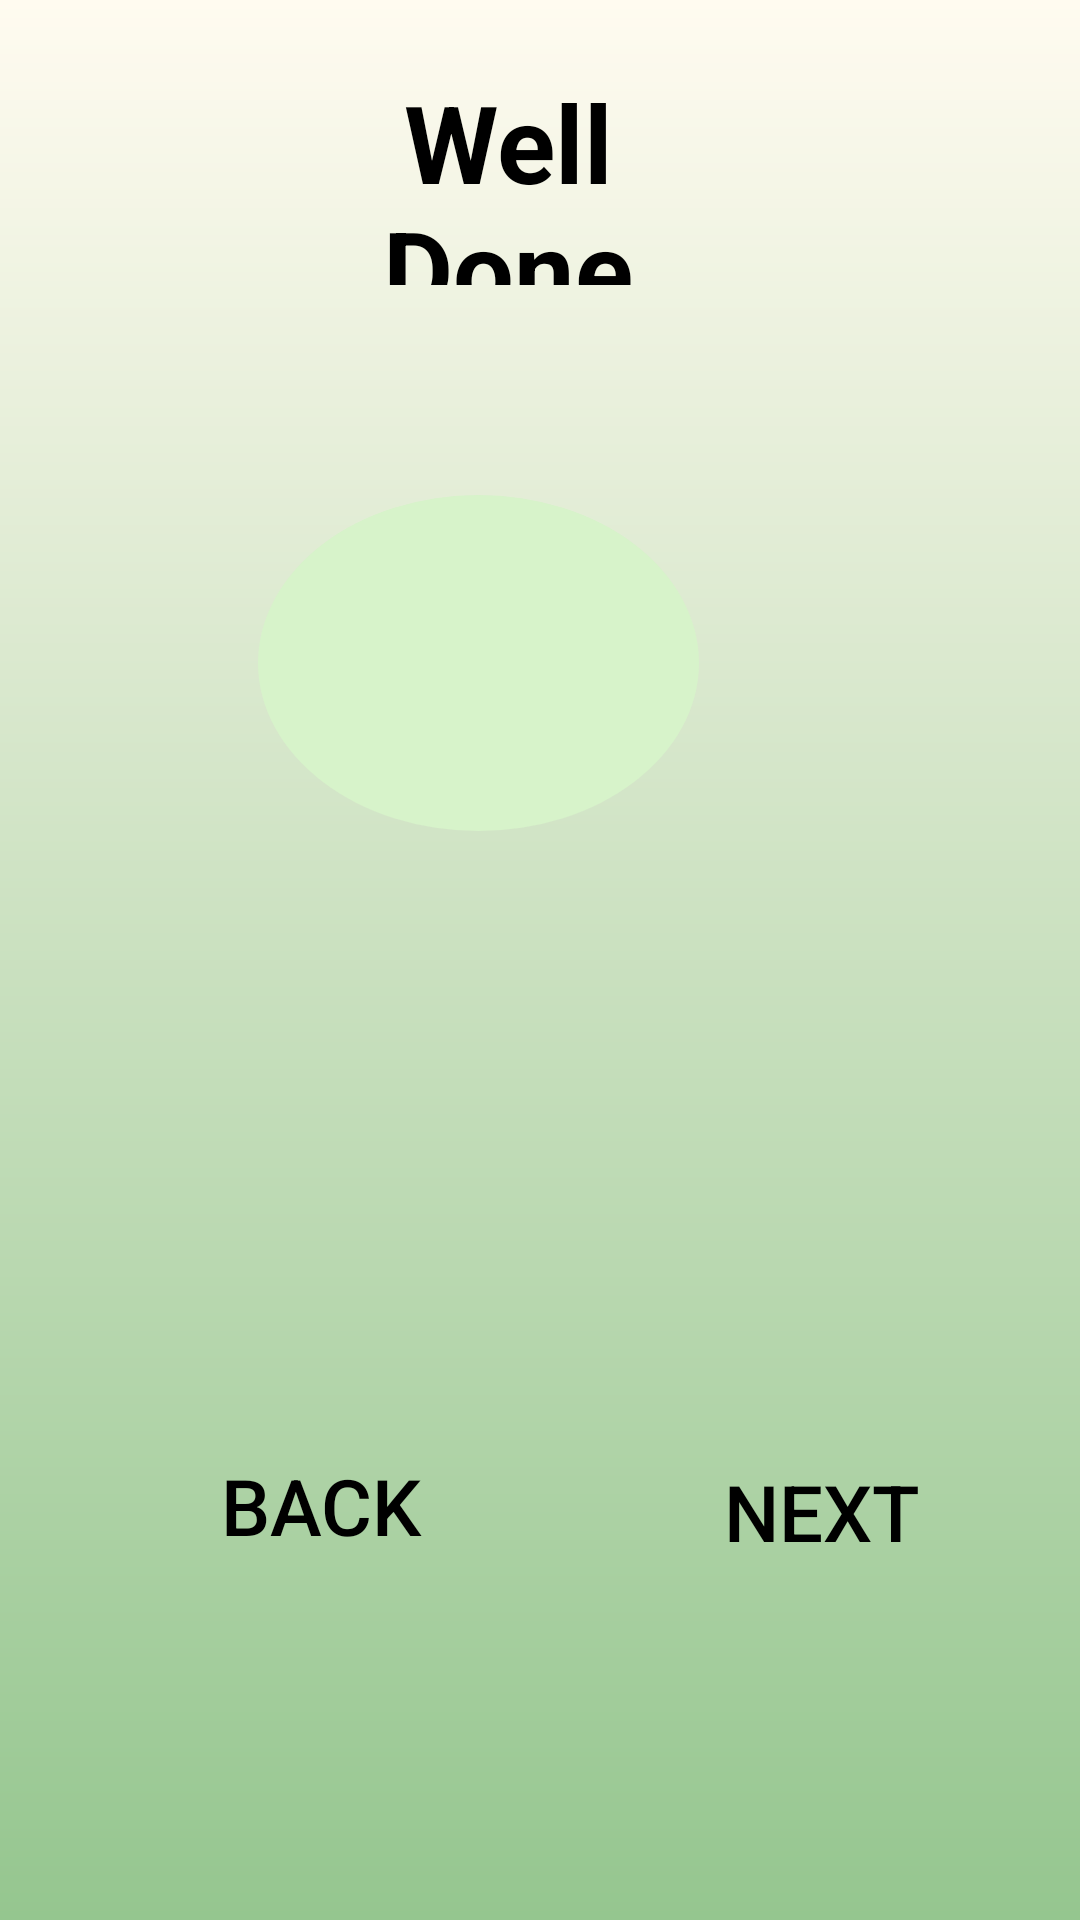

Write the Android layout XML for this screen, with the resource values it uses.
<!-- AndroidManifest.xml: application theme Theme.CseatGame -->
<!-- res/layout/activity_math_answer_correct.xml -->
<RelativeLayout xmlns:android="http://schemas.android.com/apk/res/android"
    xmlns:app="http://schemas.android.com/apk/res-auto"
    xmlns:tools="http://schemas.android.com/tools"
    android:layout_width="match_parent"
    android:layout_height="match_parent"
    android:background="@drawable/bgapp"
    tools:context=".MathAnswerCorrect">

    <TextView
        android:id="@+id/textView"
        android:layout_width="wrap_content"
        android:layout_height="203dp"
        android:layout_alignParentStart="true"
        android:layout_alignParentTop="true"

        android:layout_alignParentEnd="true"
        android:layout_alignParentBottom="true"
        android:layout_centerHorizontal="true"
        android:layout_marginStart="86dp"
        android:layout_marginTop="165dp"
        android:layout_marginEnd="127dp"
        android:layout_marginBottom="363dp"
        android:background="@drawable/eclipsestyle"
        android:text="" />

    <ImageView
        android:id="@+id/imageViewStar"
        android:layout_width="70dp"
        android:layout_height="64dp"

        android:layout_alignTop="@+id/textView"
        android:layout_alignParentStart="true"
        android:layout_alignParentEnd="true"
        android:layout_centerInParent="true"
        android:layout_marginStart="148dp"
        android:layout_marginTop="295dp"
        android:layout_marginEnd="193dp"
        tools:srcCompat="@android:drawable/star_big_on" />

    <TextView
        android:id="@+id/textView2"
        android:layout_width="192dp"
        android:layout_height="72dp"
        android:layout_alignParentStart="true"
        android:layout_alignParentTop="true"
        android:layout_alignParentEnd="true"
        android:layout_centerHorizontal="true"
        android:layout_marginStart="99dp"
        android:layout_marginTop="23dp"
        android:layout_marginEnd="120dp"
        android:gravity="center"
        android:text="Well Done"
        android:textColor="@color/black"
        android:textSize="36dp"
        android:textStyle="bold" />

    <Button
        android:id="@+id/buttonBack"
        android:layout_width="wrap_content"
        android:layout_height="wrap_content"
        android:layout_alignParentStart="true"
        android:layout_alignParentBottom="true"
        android:layout_marginStart="63dp"
        android:layout_marginBottom="114dp"
        android:background="@drawable/ovalstyle"
        android:text="Back"
        android:textSize="26dp"
        app:backgroundTint="#E689A6"
        android:textColor="@color/black"/>



    <Button
        android:id="@+id/buttonNext"
        android:layout_width="wrap_content"
        android:layout_height="wrap_content"
        android:layout_alignParentStart="true"
        android:layout_alignParentBottom="true"
        android:layout_marginStart="230dp"
        android:layout_marginBottom="112dp"
        android:background="@drawable/ovalstyle"
        android:text="Next"
        android:textSize="26dp"
        app:backgroundTint="#B6E0EA"
        android:textColor="@color/black"/>

    />

    <TextView
        android:id="@+id/textView3"
        android:layout_width="73dp"
        android:layout_height="40dp"
        android:layout_alignParentStart="true"
        android:layout_alignParentTop="true"
        android:layout_alignParentEnd="true"
        android:layout_alignParentBottom="true"
        android:layout_marginStart="224dp"
        android:layout_marginTop="475dp"
        android:layout_marginEnd="114dp"
        android:layout_marginBottom="216dp"
        android:text="x15"
        android:textSize="24dp"
        android:textColor="@color/white"
        android:textStyle="bold" />

    <ImageView
        android:id="@+id/imageViewTick"
        android:layout_width="120dp"
        android:layout_height="210dp"
        android:layout_alignParentTop="true"
        android:layout_alignParentEnd="true"
        android:layout_alignParentBottom="true"
        android:layout_centerHorizontal="true"
        android:layout_marginTop="157dp"
        android:layout_marginEnd="161dp"
        android:layout_marginBottom="364dp"
        android:adjustViewBounds="true"
        android:background="#00FFFFFF"
        tools:srcCompat="@drawable/tick" />

</RelativeLayout>
<!-- resources referenced by this layout -->
<resources>
  <color name="black">#FF000000</color>
  <color name="white">#FFFFFFFF</color>
  <!-- drawable bgapp (drawable) -->
  <?xml version="1.0" encoding="utf-8"?>
  <shape xmlns:android="http://schemas.android.com/apk/res/android">
  
      <gradient
          android:startColor="#FFFBF0"
          android:endColor="#95C68F"
          android:angle="270"
          />
  
  </shape>
  <!-- drawable eclipsestyle (drawable-v24) -->
  <?xml version="1.0" encoding="utf-8"?>
  <selector xmlns:android="http://schemas.android.com/apk/res/android">
      <item>
          <shape android:shape="oval">
              <solid android:color="#D7F3CA"/>
              <size android:height="12dp" android:width="12dp"/>
  
          </shape>
      </item>
  </selector>
  <!-- drawable tick: png bitmap (drawable-v24, 46543 bytes) -->
  <style name="Theme.CseatGame" parent="Theme.MaterialComponents.DayNight.DarkActionBar">
          
          <item name="colorPrimary">@color/purple_500</item>
          <item name="colorPrimaryVariant">@color/purple_700</item>
          <item name="colorOnPrimary">@color/white</item>
          
          <item name="colorSecondary">@color/teal_200</item>
          <item name="colorSecondaryVariant">@color/teal_700</item>
          <item name="colorOnSecondary">@color/black</item>
          
          <item name="android:statusBarColor" tools:targetApi="l">?attr/colorPrimaryVariant</item>
          
      </style>
  <color name="purple_500">#FF6200EE</color>
  <color name="purple_700">#FF3700B3</color>
  <color name="teal_200">#FF03DAC5</color>
  <color name="teal_700">#FF018786</color>
</resources>
